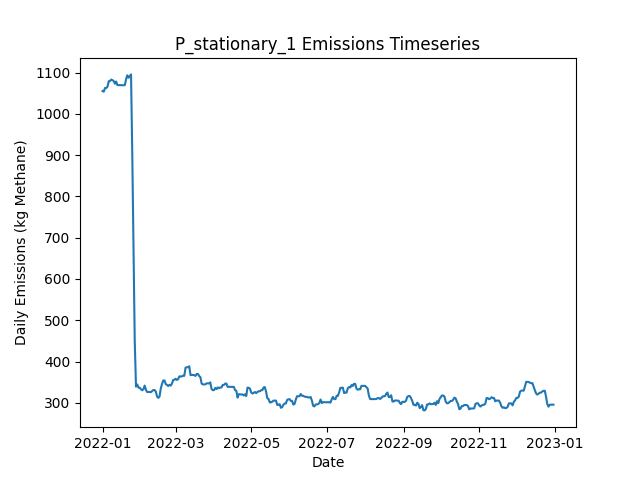

The data file committed next to this chart (first rows):
Date, Daily Emissions (Kg Methane), Daily Mitigable Emissions (Kg Methane), Daily Non-Mitigable Emissions (Kg Methan…, Daily Cost ($), Active Leaks, New Leaks, Leaks Repaired, Leaks Naturally Repaired, Leaks Tagged, Daily Repair Cost ($), Daily Natural Repair Cost ($), stationary Deployment Cost ($), stationary Sites flagged for Follow-Up, stationary Leaks tagged for repair, stationary Sites Visited, stationary Travel Time (Minutes), stationary Survey Time (Minutes), OGI_FU Deployment Cost ($), OGI_FU Sites flagged for Follow-Up, OGI_FU Leaks tagged for repair, OGI_FU Sites Visited, OGI_FU Travel Time (Minutes), OGI_FU Survey Time (Minutes)
2022-01-01, 1055, 767.5, 287.7, 6030, 361, 364, 0, 3, 0.00000, 0.00000, 600, 6030, 0, , 10, 0, 0, 0.00000, , 0, 0, 0, 0
2022-01-02, 1054, 766, 287.7, 30, 360, 0, 0, 1, 0.00000, 0.00000, 200, 30, 0, , 10, 0, 0, 0.00000, , 0, 0, 0, 0
2022-01-03, 1063, 766, 296.6, 30, 361, 1, 0, 0, 0.00000, 0.00000, 0.00000, 30, 0, , 10, 0, 0, 0.00000, , 0, 0, 0, 0
2022-01-04, 1063, 766, 296.6, 30, 361, 1, 0, 1, 0.00000, 0.00000, 200, 30, 0, , 10, 0, 0, 0.00000, , 0, 0, 0, 0
2022-01-05, 1066, 768.7, 297, 30, 363, 2, 0, 0, 0.00000, 0.00000, 0.00000, 30, 0, , 10, 0, 0, 0.00000, , 0, 0, 0, 0
2022-01-06, 1079, 782.3, 296.6, 30, 365, 3, 0, 0, 0.00000, 0.00000, 0.00000, 30, 0, , 10, 0, 0, 0.00000, , 0, 0, 0, 0
2022-01-07, 1079, 782.3, 297, 30, 366, 1, 0, 0, 0.00000, 0.00000, 0.00000, 30, 0, , 10, 0, 0, 0.00000, , 0, 0, 0, 0
2022-01-08, 1083, 787.9, 295.1, 30, 365, 1, 0, 1, 0.00000, 0.00000, 200, 30, 0, , 10, 0, 0, 0.00000, , 0, 0, 0, 0
2022-01-09, 1081, 787.9, 293.5, 30, 365, 1, 0, 0, 0.00000, 0.00000, 0.00000, 30, 0, , 10, 0, 0, 0.00000, , 0, 0, 0, 0
2022-01-10, 1079, 785.2, 294.2, 1030, 365, 1, 0, 1, 65, 0.00000, 200, 30, 10, , 10, 0, 0, 1000, , 65, 3, 120, 360
2022-01-11, 1073, 776.7, 296.2, 1030, 364, 1, 0, 2, 63, 0.00000, 400, 30, 0, , 10, 0, 0, 1000, , 63, 3, 120, 360
2022-01-12, 1078, 782.1, 296.2, 1030, 366, 2, 0, 0, 63, 0.00000, 0.00000, 30, 0, , 10, 0, 0, 1000, , 63, 3, 120, 360
2022-01-13, 1070, 782.1, 287.5, 530, 364, 0, 0, 0, 28, 0.00000, 0.00000, 30, 0, , 10, 0, 0, 500, , 28, 1, 30, 120
2022-01-14, 1070, 782.1, 287.5, 30, 364, 0, 0, 0, 0.00000, 0.00000, 0.00000, 30, 0, , 10, 0, 0, 0.00000, , 0, 0, 0, 0
2022-01-15, 1070, 782.1, 287.5, 30, 364, 0, 0, 0, 0.00000, 0.00000, 0.00000, 30, 0, , 10, 0, 0, 0.00000, , 0, 0, 0, 0
2022-01-16, 1070, 782.1, 287.5, 30, 364, 0, 0, 0, 0.00000, 0.00000, 0.00000, 30, 0, , 10, 0, 0, 0.00000, , 0, 0, 0, 0
2022-01-17, 1069, 781.8, 287.5, 30, 363, 0, 0, 1, 0.00000, 0.00000, 200, 30, 0, , 10, 0, 0, 0.00000, , 0, 0, 0, 0
2022-01-18, 1069, 782.1, 287, 30, 363, 1, 0, 0, 0.00000, 0.00000, 0.00000, 30, 0, , 10, 0, 0, 0.00000, , 0, 0, 0, 0
2022-01-19, 1070, 782.3, 287.5, 1030, 365, 2, 0, 0, 63, 0.00000, 0.00000, 30, 10, , 10, 0, 0, 1000, , 63, 3, 120, 360
2022-01-20, 1084, 787.2, 296.4, 1030, 366, 3, 0, 2, 70, 0.00000, 400, 30, 0, , 10, 0, 0, 1000, , 70, 3, 120, 360
2022-01-21, 1093, 787.2, 306, 1030, 368, 2, 0, 0, 64, 0.00000, 0.00000, 30, 0, , 10, 0, 0, 1000, , 64, 3, 120, 360
2022-01-22, 1087, 789.7, 297.7, 530, 367, 1, 0, 1, 24, 0.00000, 200, 30, 0, , 10, 0, 0, 500, , 24, 1, 30, 120
2022-01-23, 1092, 793.9, 297.7, 30, 369, 2, 0, 0, 0.00000, 0.00000, 0.00000, 30, 0, , 10, 0, 0, 0.00000, , 0, 0, 0, 0
2022-01-24, 1095, 797, 298.4, 30, 372, 3, 0, 0, 0.00000, 0.00000, 0.00000, 30, 0, , 10, 0, 0, 0.00000, , 0, 0, 0, 0
2022-01-25, 902.4, 603.5, 298.9, 11030, 318, 1, 55, 0, 0.00000, 11000, 0.00000, 30, 0, , 10, 0, 0, 0.00000, , 0, 0, 0, 0
2022-01-26, 682.3, 383, 299.3, 11830, 261, 2, 59, 0, 0.00000, 11800, 0.00000, 30, 0, , 10, 0, 0, 0.00000, , 0, 0, 0, 0
2022-01-27, 447.9, 148.6, 299.3, 12630, 200, 2, 63, 0, 0.00000, 12600, 0.00000, 30, 0, , 10, 0, 0, 0.00000, , 0, 0, 0, 0
2022-01-28, 339.1, 39.77, 299.3, 6830, 172, 1, 29, 0, 12, 5800, 0.00000, 30, 10, , 10, 0, 0, 1000, , 12, 3, 120, 360
2022-01-29, 344.4, 45.14, 299.3, 1030, 174, 2, 0, 0, 13, 0.00000, 0.00000, 30, 0, , 10, 0, 0, 1000, , 13, 3, 120, 360
2022-01-30, 336.6, 45.58, 291, 1030, 175, 2, 0, 0, 15, 0.00000, 0.00000, 30, 0, , 10, 0, 0, 1000, , 15, 3, 120, 360
2022-01-31, 336.6, 45.58, 291, 530, 175, 0, 0, 0, 6, 0.00000, 0.00000, 30, 0, , 10, 0, 0, 500, , 6, 1, 30, 120
2022-02-01, 332.7, 45.58, 287.1, 30, 173, 0, 0, 0, 0.00000, 0.00000, 0.00000, 30, 0, , 10, 0, 0, 0.00000, , 0, 0, 0, 0
2022-02-02, 330.3, 45.81, 284.5, 30, 173, 2, 0, 0, 0.00000, 0.00000, 0.00000, 30, 0, , 10, 0, 0, 0.00000, , 0, 0, 0, 0
2022-02-03, 332.9, 48.49, 284.5, 30, 174, 1, 0, 0, 0.00000, 0.00000, 0.00000, 30, 0, , 10, 0, 0, 0.00000, , 0, 0, 0, 0
2022-02-04, 341.7, 57.2, 284.5, 30, 176, 2, 0, 0, 0.00000, 0.00000, 0.00000, 30, 0, , 10, 0, 0, 0.00000, , 0, 0, 0, 0
2022-02-05, 331.6, 56.09, 275.5, 230, 175, 1, 1, 0, 0.00000, 200, 0.00000, 30, 0, , 10, 0, 0, 0.00000, , 0, 0, 0, 0
2022-02-06, 326.2, 50.72, 275.5, 1430, 173, 0, 2, 0, 17, 400, 0.00000, 30, 10, , 10, 0, 0, 1000, , 17, 3, 120, 360
2022-02-07, 326.2, 50.72, 275.5, 1030, 173, 0, 0, 0, 16, 0.00000, 0.00000, 30, 0, , 10, 0, 0, 1000, , 16, 3, 120, 360
2022-02-08, 326.2, 50.72, 275.5, 1030, 173, 0, 0, 0, 9, 0.00000, 0.00000, 30, 0, , 10, 0, 0, 1000, , 9, 3, 120, 360
2022-02-09, 325.8, 50.5, 275.3, 530, 171, 0, 0, 1, 4, 0.00000, 200, 30, 0, , 10, 0, 0, 500, , 4, 1, 30, 120
2022-02-10, 328.5, 53.18, 275.3, 30, 172, 1, 0, 0, 0.00000, 0.00000, 0.00000, 30, 0, , 10, 0, 0, 0.00000, , 0, 0, 0, 0
2022-02-11, 330.9, 55.64, 275.3, 30, 172, 1, 0, 1, 0.00000, 0.00000, 200, 30, 0, , 10, 0, 0, 0.00000, , 0, 0, 0, 0
2022-02-12, 330.9, 55.64, 275.3, 30, 172, 0, 0, 0, 0.00000, 0.00000, 0.00000, 30, 0, , 10, 0, 0, 0.00000, , 0, 0, 0, 0
2022-02-13, 327.3, 50.28, 277, 430, 170, 1, 2, 0, 0.00000, 400, 0.00000, 30, 0, , 10, 0, 0, 0.00000, , 0, 0, 0, 0
2022-02-14, 315.2, 38.21, 277, 1030, 166, 1, 5, 0, 0.00000, 1000, 0.00000, 30, 0, , 10, 0, 0, 0.00000, , 0, 0, 0, 0
2022-02-15, 311.9, 32.85, 279, 1430, 165, 1, 2, 0, 10, 400, 0.00000, 30, 10, , 10, 0, 0, 1000, , 10, 3, 120, 360
2022-02-16, 315.2, 35.75, 279.5, 1030, 168, 3, 0, 0, 13, 0.00000, 0.00000, 30, 0, , 10, 0, 0, 1000, , 13, 3, 120, 360
2022-02-17, 334.4, 46.7, 287.7, 1030, 171, 3, 0, 0, 11, 0.00000, 0.00000, 30, 0, , 10, 0, 0, 1000, , 11, 3, 120, 360
2022-02-18, 345.4, 57.65, 287.7, 530, 173, 2, 0, 0, 6, 0.00000, 0.00000, 30, 0, , 10, 0, 0, 500, , 6, 1, 30, 120
2022-02-19, 354.1, 58.1, 296, 30, 175, 2, 0, 0, 0.00000, 0.00000, 0.00000, 30, 0, , 10, 0, 0, 0.00000, , 0, 0, 0, 0
2022-02-20, 354.1, 58.1, 296, 30, 175, 0, 0, 0, 0.00000, 0.00000, 0.00000, 30, 0, , 10, 0, 0, 0.00000, , 0, 0, 0, 0
2022-02-21, 345.4, 49.38, 296, 430, 173, 0, 2, 0, 0.00000, 400, 0.00000, 30, 0, , 10, 0, 0, 0.00000, , 0, 0, 0, 0
2022-02-22, 343.4, 47.82, 295.5, 230, 171, 0, 1, 0, 0.00000, 200, 0.00000, 30, 0, , 10, 0, 0, 0.00000, , 0, 0, 0, 0
2022-02-23, 340.7, 45.14, 295.5, 230, 170, 0, 1, 0, 0.00000, 200, 0.00000, 30, 0, , 10, 0, 0, 0.00000, , 0, 0, 0, 0
2022-02-24, 343.6, 48.04, 295.5, 1030, 172, 2, 0, 0, 11, 0.00000, 0.00000, 30, 10, , 10, 0, 0, 1000, , 11, 3, 120, 360
2022-02-25, 341.6, 48.04, 293.6, 1030, 171, 0, 0, 0, 11, 0.00000, 0.00000, 30, 0, , 10, 0, 0, 1000, , 11, 3, 120, 360
2022-02-26, 346.3, 50.72, 295.5, 1030, 173, 2, 0, 0, 16, 0.00000, 0.00000, 30, 0, , 10, 0, 0, 1000, , 16, 3, 120, 360
2022-02-27, 355.2, 50.72, 304.5, 530, 174, 1, 0, 0, 4, 0.00000, 0.00000, 30, 0, , 10, 0, 0, 500, , 4, 1, 30, 120
2022-02-28, 355.7, 50.72, 304.9, 30, 175, 1, 0, 0, 0.00000, 0.00000, 0.00000, 30, 0, , 10, 0, 0, 0.00000, , 0, 0, 0, 0
2022-03-01, 358.3, 53.4, 304.9, 30, 176, 1, 0, 0, 0.00000, 0.00000, 0.00000, 30, 0, , 10, 0, 0, 0.00000, , 0, 0, 0, 0
... 305 more rows
